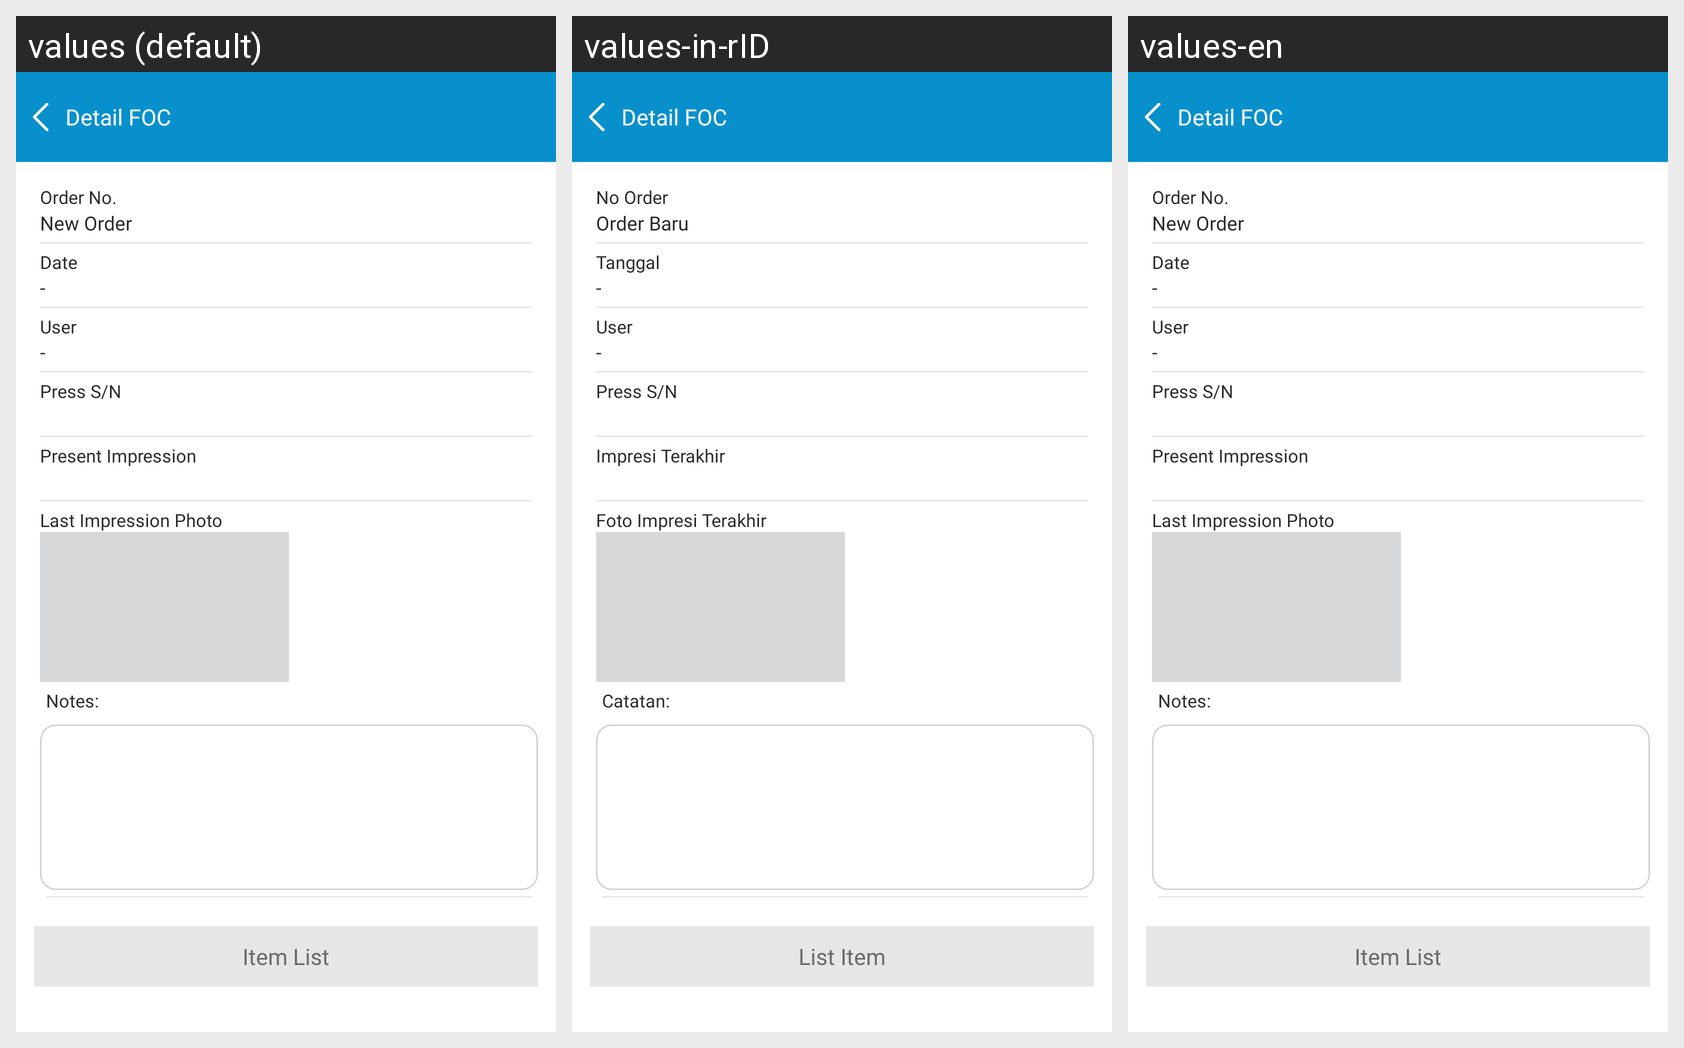

Here is an Android app screen in its default locale and in the app's own translations. Write out the translated-string differences for the strings that appear on this screen.
Android screen res/layout/activity_details_order.xml rendered under 3 locales, left to right: values (default), values-in-rID, values-en. Device: Nexus 5 (rendered at 1080×1920; each locale shown at half size, 540×960, under a caption strip naming it); theme AppTheme.
Strings drawn on this screen, with the default value and each locale's value (text and hints the layout hard-codes, and strings that could not be matched under every locale, appear in the picture but are not listed):

title_detailfoc
  values: Detail FOC
  values-in-rID: Detail FOC
  values-en: Detail FOC

title_norder
  values: Order No.
  values-in-rID: No Order
  values-en: Order No.

title_newOrder
  values: New Order
  values-in-rID: Order Baru
  values-en: New Order

title_date
  values: Date
  values-in-rID: Tanggal
  values-en: Date

title_User
  values: User
  values-in-rID: User
  values-en: User

title_endimpresi
  values: Present Impression
  values-in-rID: Impresi Terakhir
  values-en: Present Impression

title_photoimpression
  values: Last Impression Photo
  values-in-rID: Foto Impresi Terakhir
  values-en: Last Impression Photo

title_note
  values: Notes:
  values-in-rID: Catatan: 
  values-en: Notes:

title_listitem
  values: Item List
  values-in-rID: List Item
  values-en: Item List
